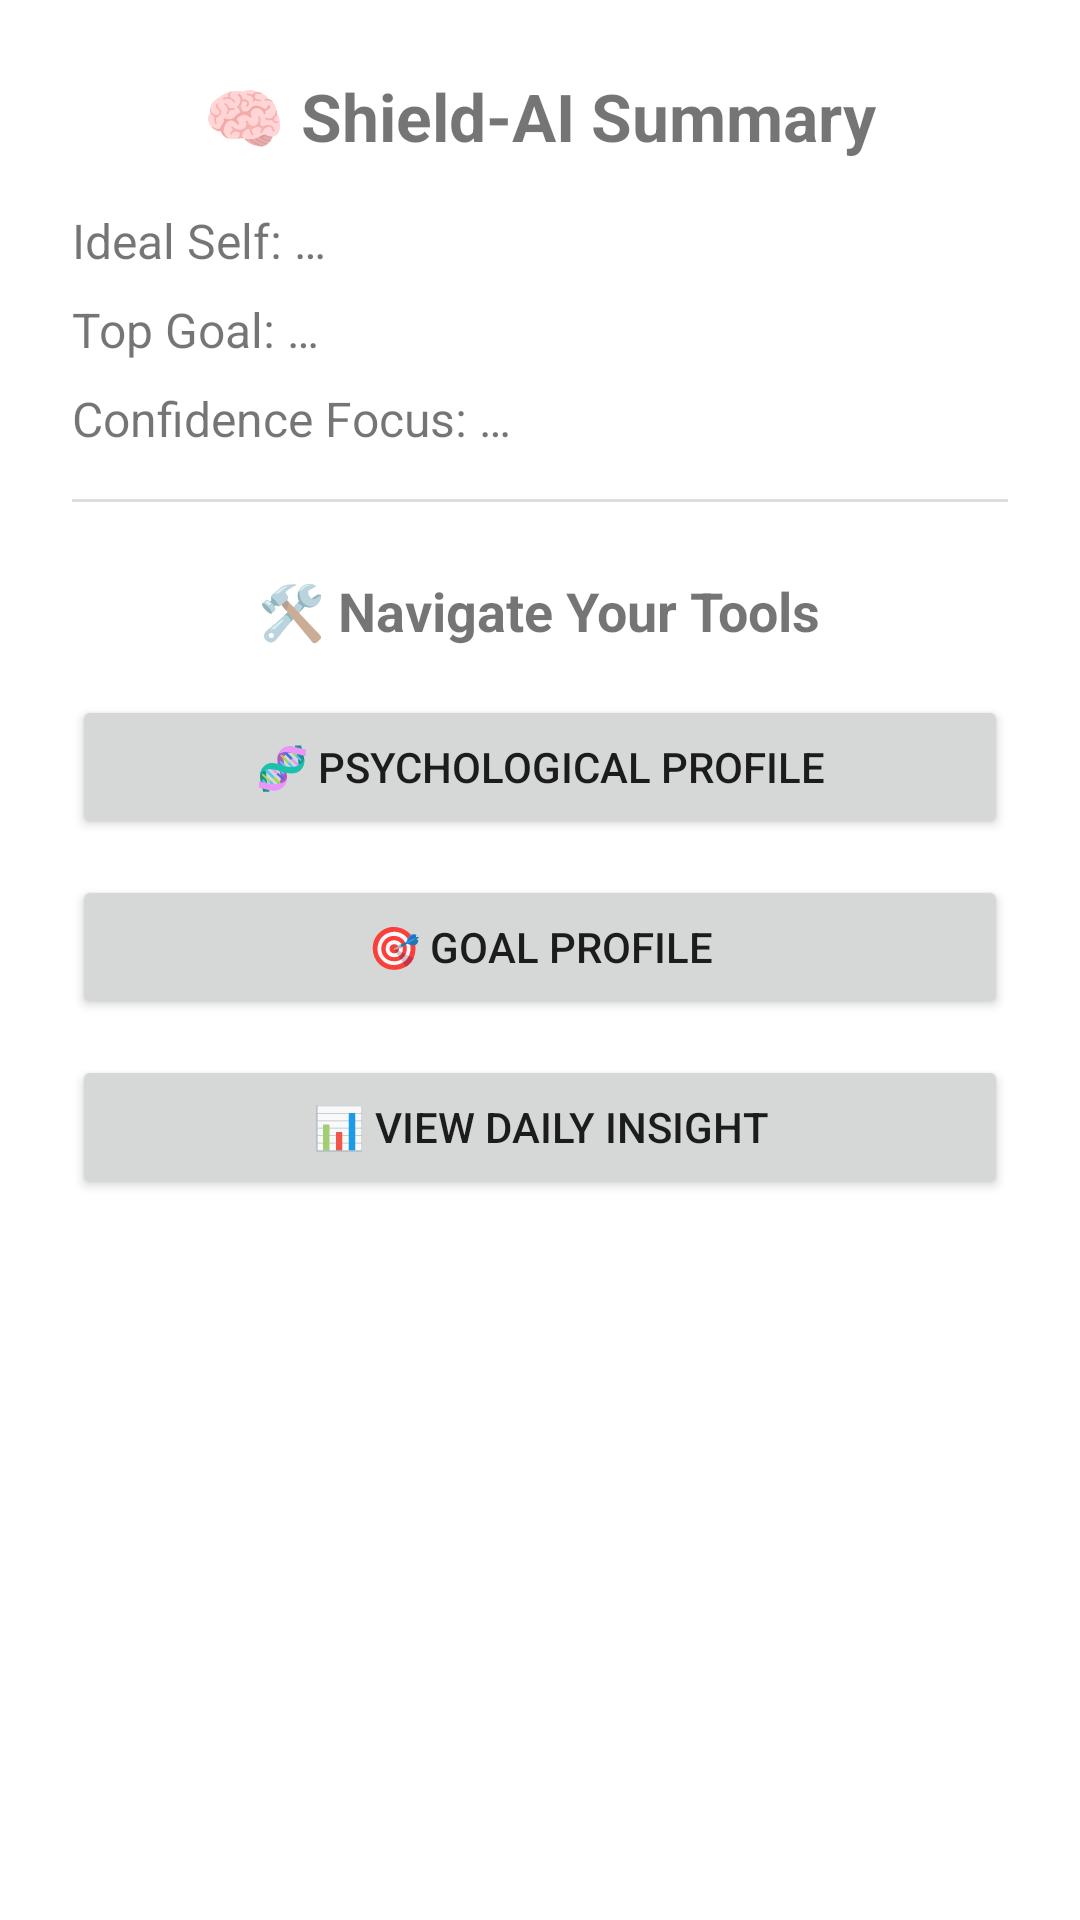

Android layout source for this screen:
<!-- AndroidManifest.xml: application theme Theme.MaterialComponents.DayNight.DarkActionBar -->
<!-- res/layout/activity_main_menu.xml -->
<?xml version="1.0" encoding="utf-8"?>
<ScrollView xmlns:android="http://schemas.android.com/apk/res/android"
    android:layout_width="match_parent"
    android:layout_height="match_parent"
    android:background="?android:attr/windowBackground">

    <LinearLayout
        android:orientation="vertical"
        android:padding="24dp"
        android:layout_width="match_parent"
        android:layout_height="wrap_content"
        android:gravity="center_horizontal">

        
        <TextView
            android:text="🧠 Shield-AI Summary"
            android:textSize="22sp"
            android:textStyle="bold"
            android:layout_marginBottom="16dp"
            android:layout_width="wrap_content"
            android:layout_height="wrap_content" />

        <TextView
            android:id="@+id/summaryIdealSelf"
            android:text="Ideal Self: …"
            android:textSize="16sp"
            android:layout_marginBottom="8dp"
            android:layout_width="match_parent"
            android:layout_height="wrap_content" />

        <TextView
            android:id="@+id/summaryTopGoal"
            android:text="Top Goal: …"
            android:textSize="16sp"
            android:layout_marginBottom="8dp"
            android:layout_width="match_parent"
            android:layout_height="wrap_content" />

        <TextView
            android:id="@+id/summaryConfidence"
            android:text="Confidence Focus: …"
            android:textSize="16sp"
            android:layout_marginBottom="16dp"
            android:layout_width="match_parent"
            android:layout_height="wrap_content" />

        
        <View
            android:layout_width="match_parent"
            android:layout_height="1dp"
            android:background="#DDDDDD"
            android:layout_marginBottom="24dp" />

        
        <TextView
            android:text="🛠 Navigate Your Tools"
            android:textSize="18sp"
            android:textStyle="bold"
            android:layout_marginBottom="16dp"
            android:layout_width="wrap_content"
            android:layout_height="wrap_content" />

        <Button
            android:id="@+id/psychProfileButton"
            android:text="🧬 Psychological Profile"
            android:layout_marginBottom="12dp"
            android:layout_width="match_parent"
            android:layout_height="wrap_content" />

        <Button
            android:id="@+id/goalProfileButton"
            android:text="🎯 Goal Profile"
            android:layout_marginBottom="12dp"
            android:layout_width="match_parent"
            android:layout_height="wrap_content" />

        <Button
            android:id="@+id/insightButton"
            android:text="📊 View Daily Insight"
            android:layout_width="match_parent"
            android:layout_height="wrap_content" />

    </LinearLayout>
</ScrollView>
<!-- resources referenced by this layout -->
<resources>

</resources>
